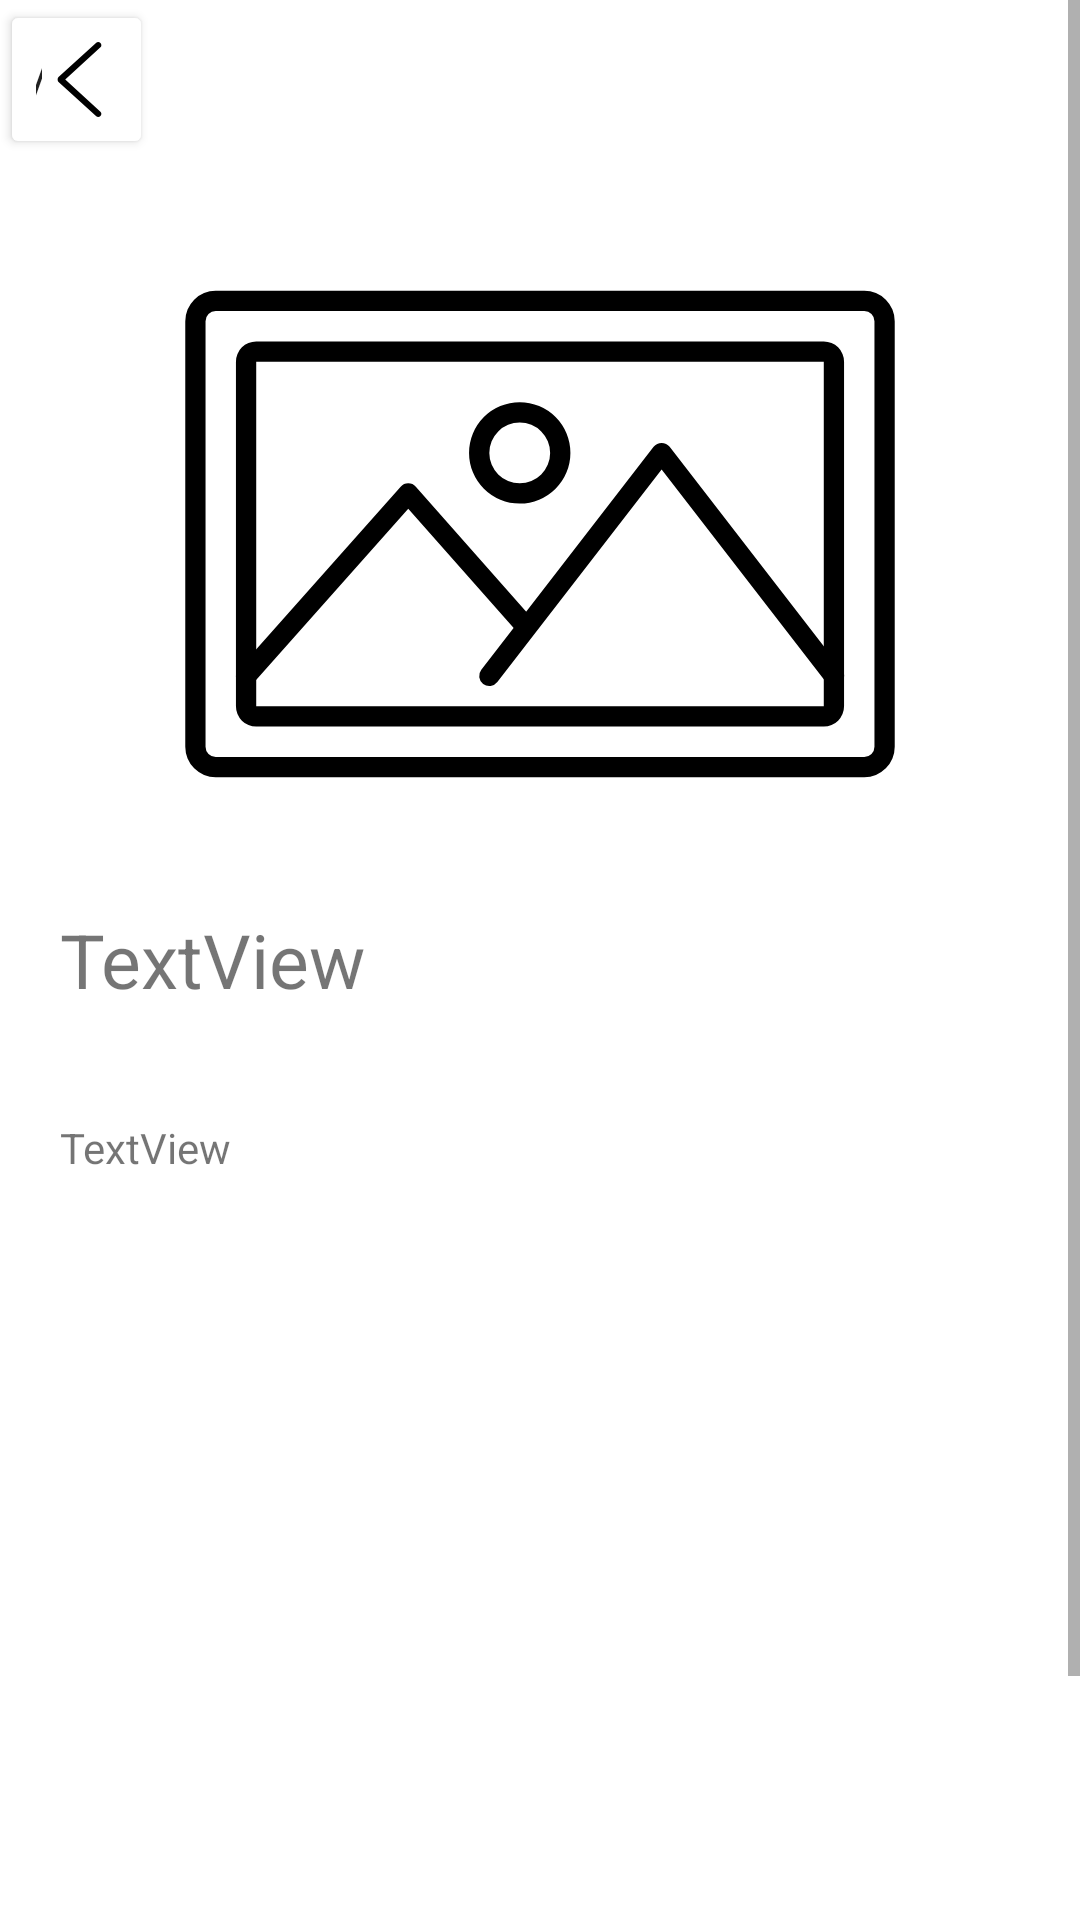

Layout XML and referenced resources for this Android screen:
<!-- AndroidManifest.xml: application theme Theme.AppTestTecnic -->
<!-- res/layout/detail_artist.xml -->
<?xml version="1.0" encoding="utf-8"?>
<androidx.constraintlayout.widget.ConstraintLayout xmlns:android="http://schemas.android.com/apk/res/android"
    xmlns:app="http://schemas.android.com/apk/res-auto"
    xmlns:tools="http://schemas.android.com/tools"
    android:layout_width="match_parent"
    android:layout_height="match_parent"
    >

    <ScrollView
        android:layout_width="match_parent"
        android:layout_height="match_parent"
        app:layout_constraintBottom_toBottomOf="parent"
        app:layout_constraintEnd_toEndOf="parent"
        app:layout_constraintStart_toStartOf="parent"
        app:layout_constraintTop_toTopOf="parent">

        <LinearLayout
            android:id="@+id/linearLayout"
            android:layout_width="match_parent"
            android:layout_height="wrap_content"
            android:orientation="vertical">

            <Button
                android:id="@+id/button4"
                android:layout_width="51dp"
                android:layout_height="53dp"
                android:backgroundTint="@color/white"
                android:drawableRight="@drawable/ic_back_arrow"
                android:text="/"
                android:tooltipText="h" />

            <ImageView
                android:id="@+id/imageView6"
                android:layout_width="fill_parent"
                android:layout_height="250dp"
                app:srcCompat="@drawable/ic_frame" />

            <LinearLayout
                android:layout_width="match_parent"
                android:layout_height="50dp"
                android:orientation="horizontal">

                <TextView
                    android:id="@+id/textView5"
                    android:layout_width="343dp"
                    android:layout_height="51dp"
                    android:paddingLeft="20dp"
                    android:text="TextView"
                    android:textSize="25dp" />

                <ImageView
                    android:id="@+id/imageView7"
                    android:layout_width="43dp"
                    android:layout_height="43dp"
                    android:layout_weight="1"
                    app:srcCompat="@drawable/ic_heart" />

            </LinearLayout>

            <TextView
                android:id="@+id/textView2"
                android:layout_width="match_parent"
                android:layout_height="380dp"
                android:padding="20dp"
                android:text="TextView" />

        </LinearLayout>
    </ScrollView>

</androidx.constraintlayout.widget.ConstraintLayout>
<!-- resources referenced by this layout -->
<resources>
  <color name="white">#FFFFFFFF</color>
  <!-- drawable ic_back_arrow (drawable-v24) -->
  <?xml version="1.0" encoding="utf-8"?>
  <vector xmlns:android="http://schemas.android.com/apk/res/android"
      android:width="25dp"
      android:height="25dp"
      android:viewportWidth="791.967"
      android:viewportHeight="791.967">
  
      <path
          android:fillColor="#000000"
          android:pathData="M245.454,396.017L617.077,56.579c12.973-12.94,12.973-33.934,0-46.874c-12.973-12.94-34.033-12.94-47.006,0 L174.615,370.896c-6.932,6.899-9.87,16.076-9.408,25.087c-0.462,9.045,2.476,18.188,9.408,25.088l395.456,361.19 c12.973,12.94,34.033,12.94,47.006,0c12.973-12.939,12.973-33.934,0-46.873L245.454,396.017z" />
  </vector>
  <!-- drawable ic_frame (drawable-v24) -->
  <vector xmlns:android="http://schemas.android.com/apk/res/android"
      android:width="512dp"
      android:height="512dp"
      android:viewportWidth="74"
      android:viewportHeight="74">
    <path
        android:fillColor="#FF000000"
        android:pathData="M69,61H5a3,3 0,0 1,-3 -3V16a3,3 0,0 1,3 -3H69a3,3 0,0 1,3 3V58A3,3 0,0 1,69 61ZM5,15a1,1 0,0 0,-1 1V58a1,1 0,0 0,1 1H69a1,1 0,0 0,1 -1V16a1,1 0,0 0,-1 -1Z"/>
    <path
        android:fillColor="#FF000000"
        android:pathData="M65,56H9a2,2 0,0 1,-2 -2V20a2,2 0,0 1,2 -2H65a2,2 0,0 1,2 2V54A2,2 0,0 1,65 56ZM9,20V54H65V20Z"/>
    <path
        android:fillColor="#FF000000"
        android:pathData="M66,52a1,1 0,0 1,-0.792 -0.389L49,30.635 32.792,51.611a1,1 0,0 1,-1.583 -1.223l17,-22a1.036,1.036 0,0 1,1.583 0l17,22A1,1 0,0 1,66 52Z"/>
    <path
        android:fillColor="#FF000000"
        android:pathData="M8,52a1,1 0,0 1,-0.747 -1.665l16,-18A1,1 0,0 1,24 32h0a1,1 0,0 1,0.748 0.338l11.57,13.09a1,1 0,0 1,-1.5 1.324L24,34.508 8.748,51.665A1,1 0,0 1,8 52Z"/>
    <path
        android:fillColor="#FF000000"
        android:pathData="M35,34a5,5 0,1 1,5 -5A5.006,5.006 0,0 1,35 34ZM35,26a3,3 0,1 0,3 3A3,3 0,0 0,35 26Z"/>
  </vector>
  <style name="Theme.AppTestTecnic" parent="Theme.MaterialComponents.DayNight.DarkActionBar">
          
          <item name="colorPrimary">@color/purple_500</item>
          <item name="colorPrimaryVariant">@color/purple_700</item>
          <item name="colorOnPrimary">@color/white</item>
          
          <item name="colorSecondary">@color/teal_200</item>
          <item name="colorSecondaryVariant">@color/teal_700</item>
          <item name="colorOnSecondary">@color/black</item>
          
          <item name="android:statusBarColor">?attr/colorPrimaryVariant</item>
          
      </style>
  <color name="purple_500">#FF6200EE</color>
  <color name="purple_700">#FF3700B3</color>
  <color name="teal_200">#FF03DAC5</color>
  <color name="teal_700">#FF018786</color>
  <color name="black">#FF000000</color>
</resources>
